Image classification data set "images" (BeObm/PlantGraphNet on GitHub). Class labels (10): amm, calluna, empetrum, grass, lichens, myrica, non-vegetation, rosa rugosa, salix, trees.

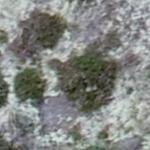
Label: lichens

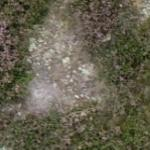
Label: calluna

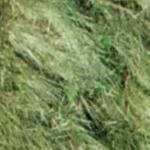
Label: amm

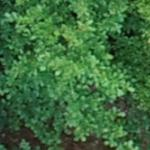
Label: trees

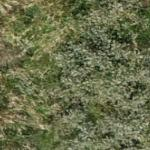
Label: salix

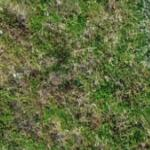
Label: empetrum
